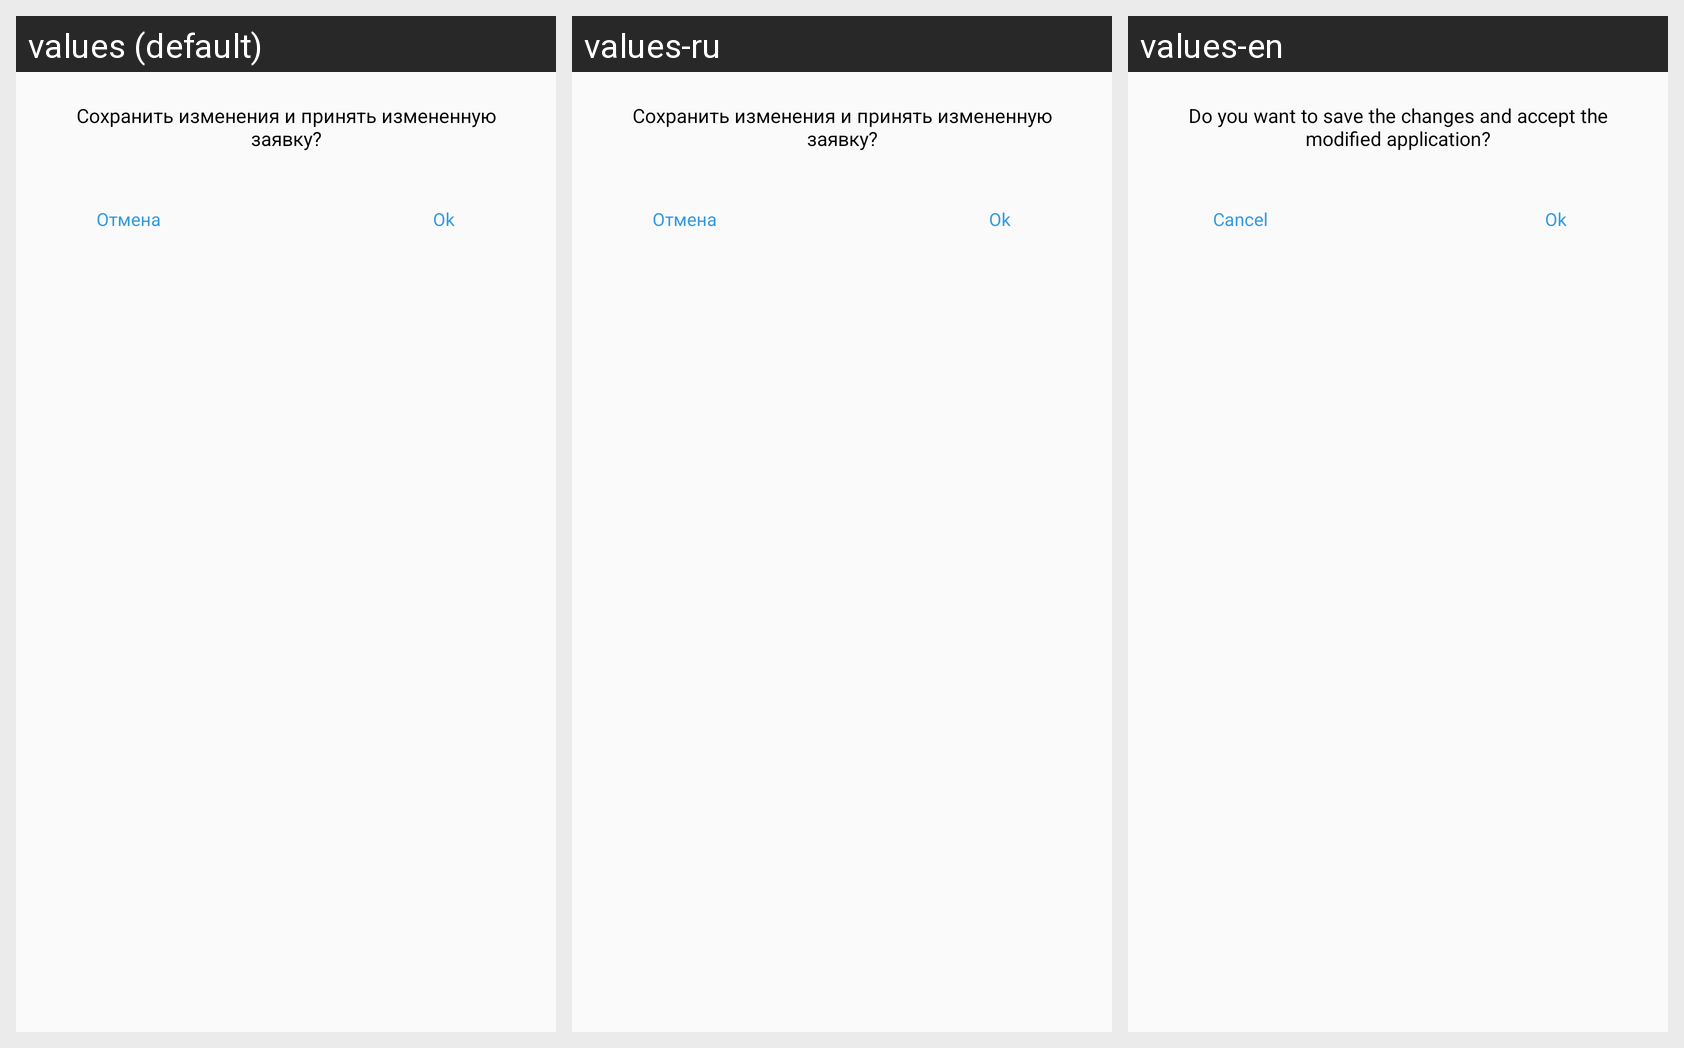

For this localized Android screen grid, give each drawn string resource with its value in every locale shown.
Android screen res/layout/dialog_sponsor_save_edit_parent_inter_form.xml rendered under 3 locales, left to right: values (default), values-ru, values-en. Device: Nexus 5 (rendered at 1080×1920; each locale shown at half size, 540×960, under a caption strip naming it); theme AppTheme.NoActionBar.
Strings drawn on this screen, with the default value and each locale's value (text and hints the layout hard-codes, and strings that could not be matched under every locale, appear in the picture but are not listed):

want_to_save_the_changes_and_accept_the_modified_application
  values: Сохранить изменения и принять измененную заявку?
  values-ru: Сохранить изменения и принять измененную заявку?
  values-en: Do you want to save the changes and accept the modified application?

cancel
  values: Отмена
  values-ru: Отмена
  values-en: Cancel

ok
  values: Ok
  values-ru: Ok
  values-en: Ok
